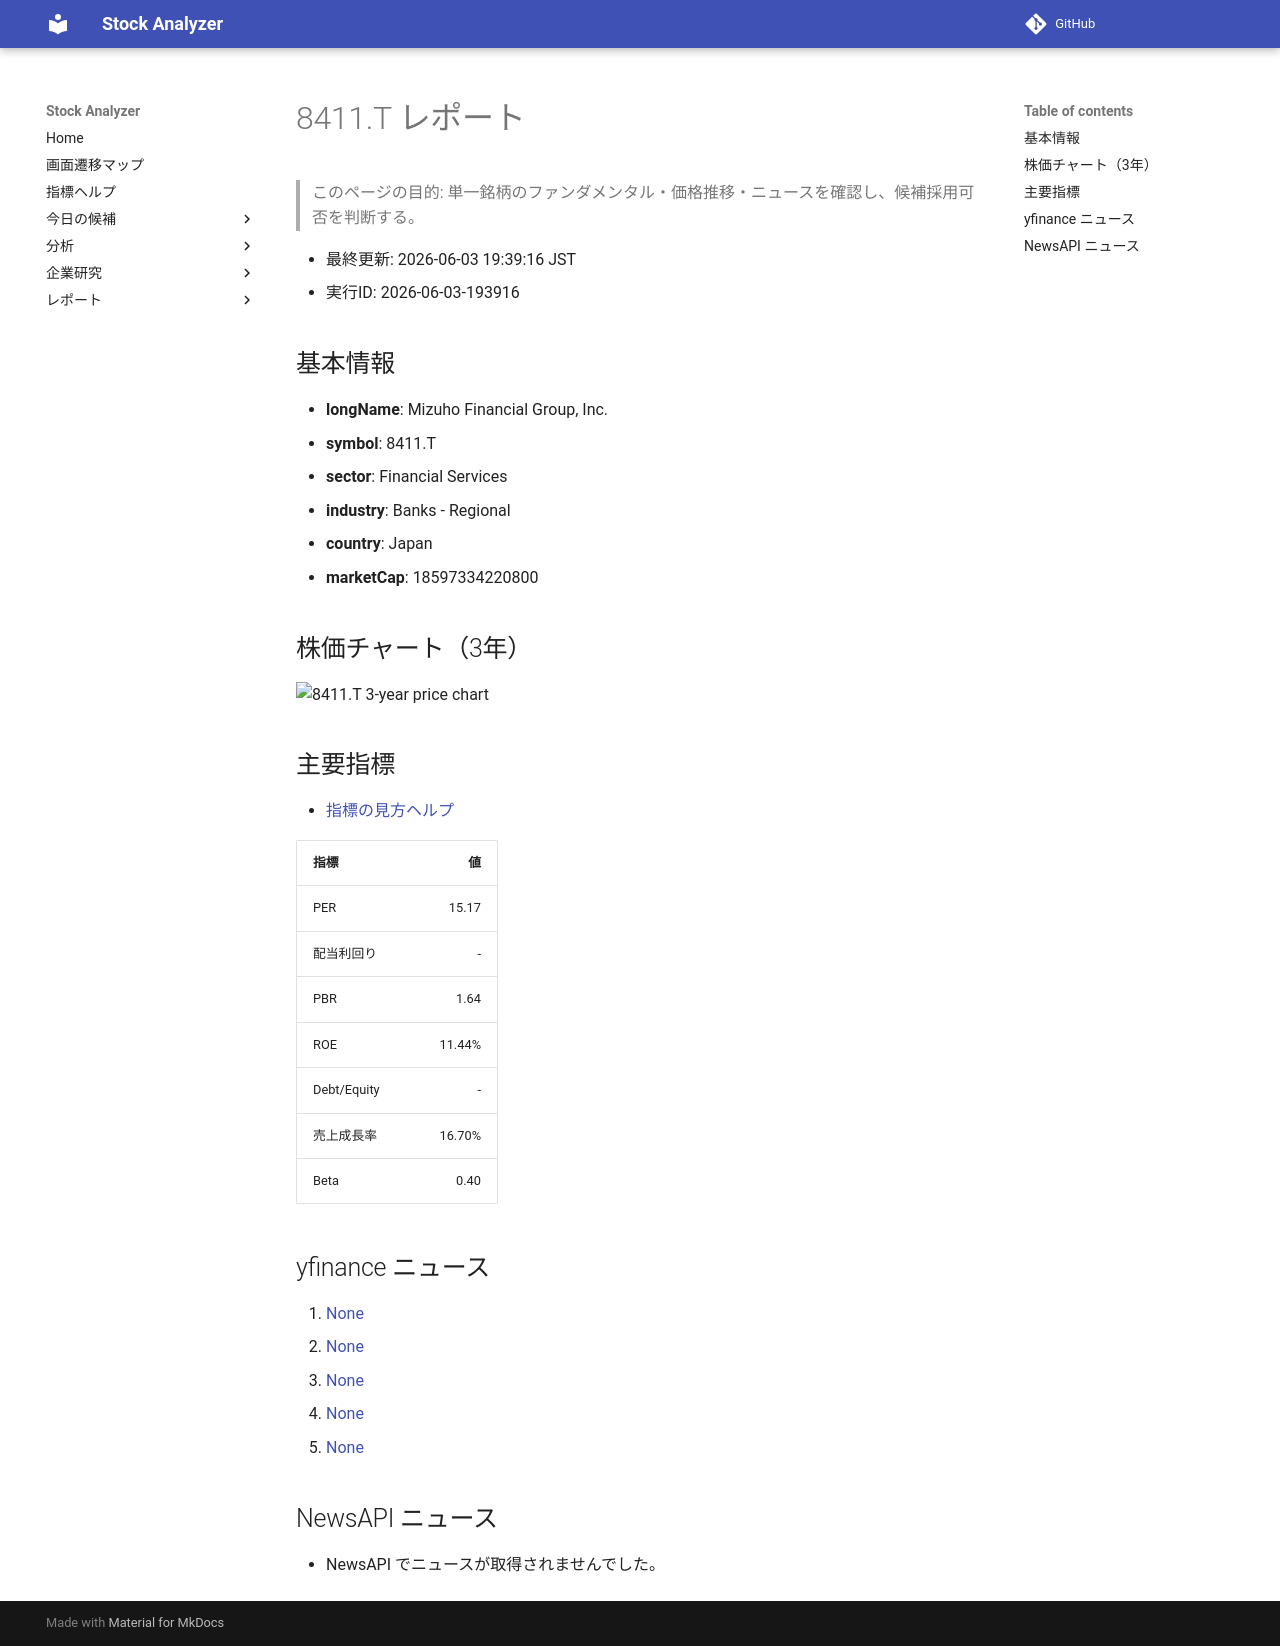

repository: Yumi-note/Making-APP · page: reports/2026-06-03/193916/8411_T/index.html · generator: mkdocs

# 8411.T レポート

> このページの目的: 単一銘柄のファンダメンタル・価格推移・ニュースを確認し、候補採用可否を判断する。

- 最終更新: 2026-06-03 19:39:16 JST
- 実行ID: 2026-06-03-193916

## 基本情報

- **longName**: Mizuho Financial Group, Inc.
- **symbol**: 8411.T
- **sector**: Financial Services
- **industry**: Banks - Regional
- **country**: Japan
- **marketCap**: 18597334220800

## 株価チャート（3年）

![8411.T 3-year price chart](8411_T_3y.png)

## 主要指標

- [指標の見方ヘルプ](../../../../indicators.md)

| 指標 | 値 |
|---|---:|
| PER | 15.17 |
| 配当利回り | - |
| PBR | 1.64 |
| ROE | 11.44% |
| Debt/Equity | - |
| 売上成長率 | 16.70% |
| Beta | 0.40 |

## yfinance ニュース

1. [None](None)
2. [None](None)
3. [None](None)
4. [None](None)
5. [None](None)

## NewsAPI ニュース

- NewsAPI でニュースが取得されませんでした。
